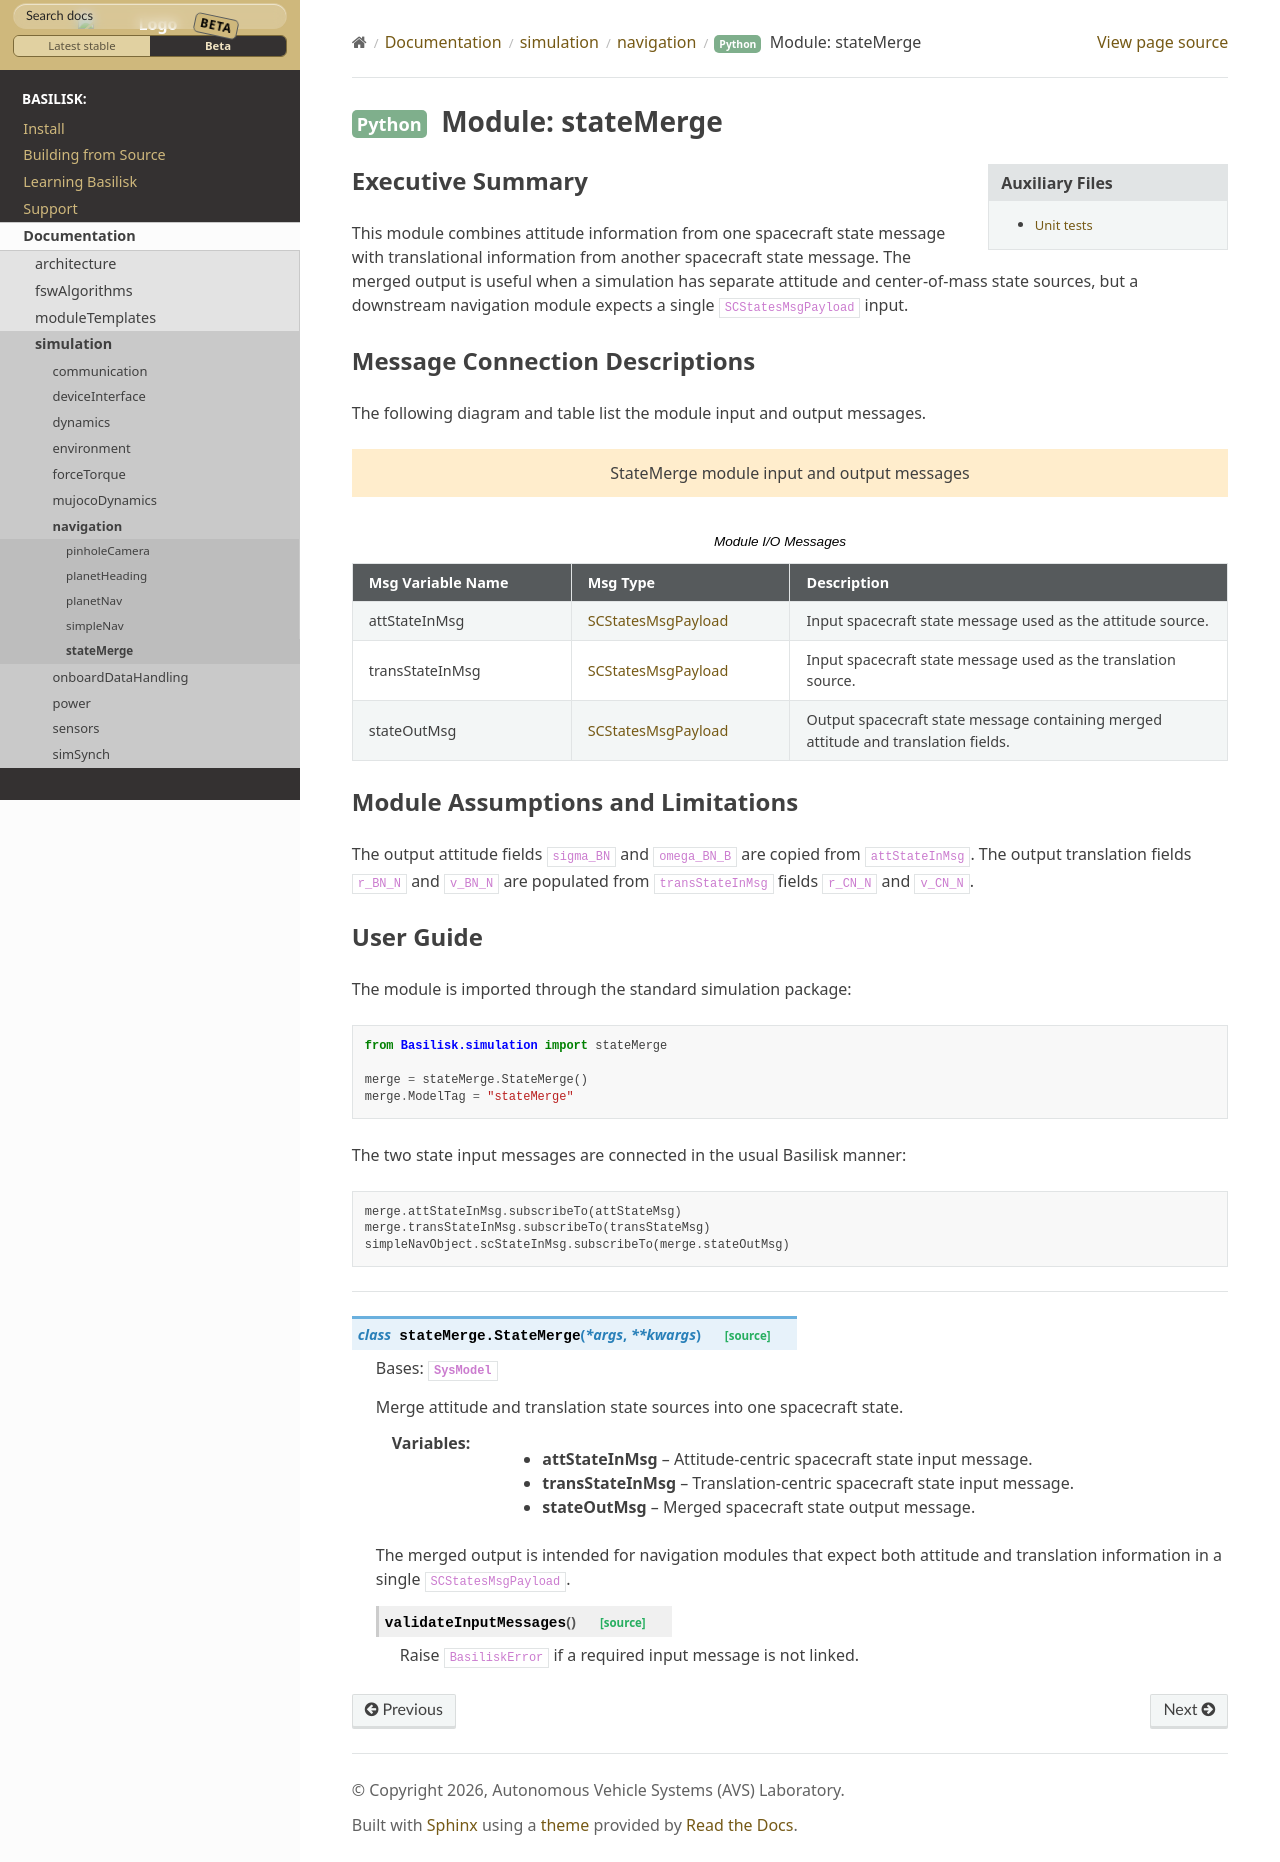

repository: AVSLab/basilisk · page: develop/Documentation/simulation/navigation/stateMerge/stateMerge.html · generator: sphinx

Executive Summary
-----------------

This module combines attitude information from one spacecraft state message
with translational information from another spacecraft state message.  The
merged output is useful when a simulation has separate attitude and
center-of-mass state sources, but a downstream navigation module expects a
single ``SCStatesMsgPayload`` input.


Message Connection Descriptions
-------------------------------
The following diagram and table list the module input and output messages.

.. bsk-module-io:: StateMerge
    :caption: Module I/O Messages

    input attStateInMsg SCStatesMsgPayload
        Input spacecraft state message used as the attitude source.

    input transStateInMsg SCStatesMsgPayload
        Input spacecraft state message used as the translation source.

    output stateOutMsg SCStatesMsgPayload
        Output spacecraft state message containing merged attitude and translation fields.


Module Assumptions and Limitations
----------------------------------
The output attitude fields ``sigma_BN`` and ``omega_BN_B`` are copied from
``attStateInMsg``.  The output translation fields ``r_BN_N`` and ``v_BN_N`` are
populated from ``transStateInMsg`` fields ``r_CN_N`` and ``v_CN_N``.


User Guide
----------
The module is imported through the standard simulation package:

.. code-block:: python

    from Basilisk.simulation import stateMerge

    merge = stateMerge.StateMerge()
    merge.ModelTag = "stateMerge"

The two state input messages are connected in the usual Basilisk manner:

.. code-block:: python

    merge.attStateInMsg.subscribeTo(attStateMsg)
    merge.transStateInMsg.subscribeTo(transStateMsg)
    simpleNavObject.scStateInMsg.subscribeTo(merge.stateOutMsg)
